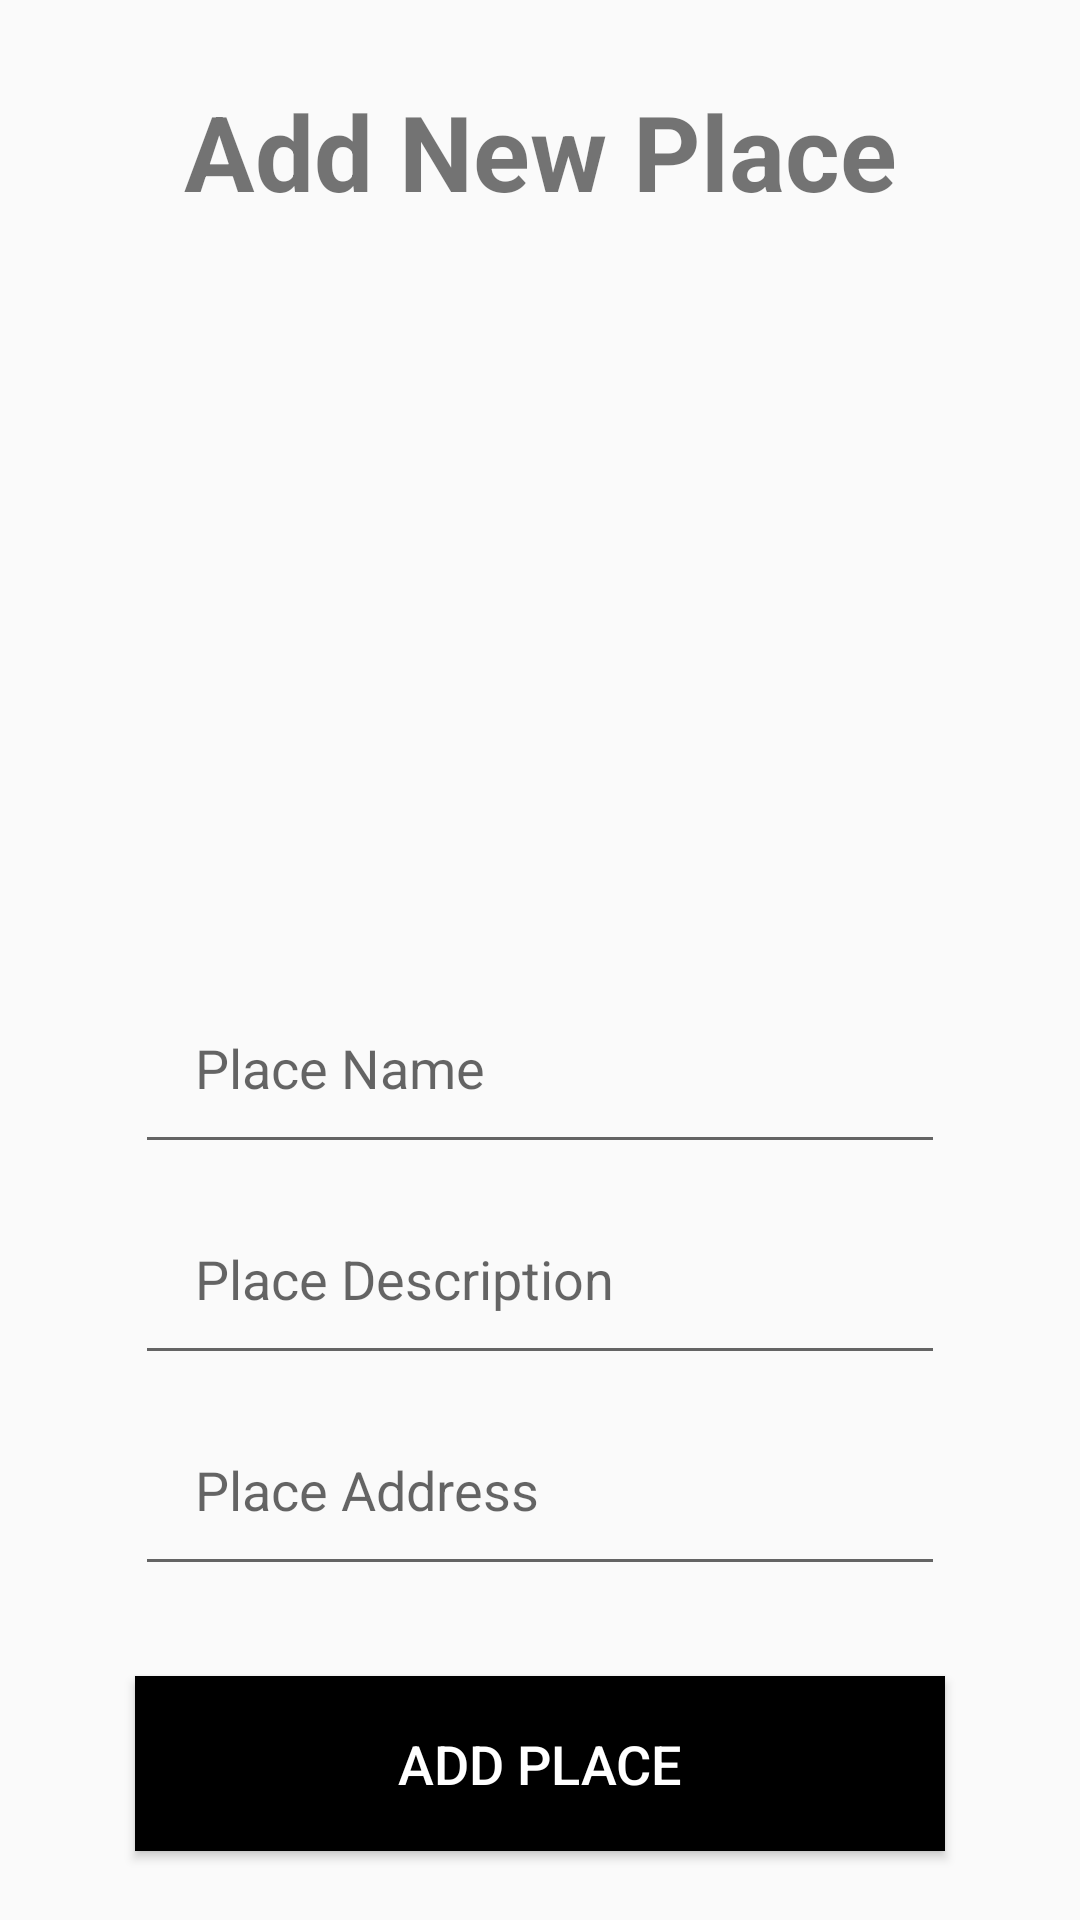

Layout XML and referenced resources for this Android screen:
<!-- AndroidManifest.xml: application theme AppTheme -->
<!-- res/layout/activity_owner_add_new.xml -->
<?xml version="1.0" encoding="utf-8"?>
<RelativeLayout xmlns:android="http://schemas.android.com/apk/res/android"
    xmlns:app="http://schemas.android.com/apk/res-auto"
    xmlns:tools="http://schemas.android.com/tools"
    android:layout_width="match_parent"
    android:layout_height="match_parent"
    tools:context=".User.OwnerAddNewActivity">

    <TextView
        android:id="@+id/add_new_place_heading"
        android:layout_width="match_parent"
        android:layout_height="wrap_content"
        android:layout_alignParentTop="true"
        android:layout_centerHorizontal="true"
        android:layout_marginTop="27dp"
        android:text="Add New Place"
        android:textAlignment="center"
        android:textSize="35sp"
        android:textStyle="bold"/>

    <ImageView
        android:id="@+id/select_place_image"
        android:layout_below="@+id/add_new_place_heading"
        android:layout_width="300dp"
        android:layout_height="200dp"
        android:layout_centerHorizontal="true"
        android:layout_marginTop="30dp"
        android:cropToPadding="false"
        android:scaleType="centerCrop"
        android:src="@drawable/add_image_icon" />

    <EditText
        android:id="@+id/place_name"
        android:layout_below="@+id/select_place_image"
        android:layout_width="match_parent"
        android:layout_height="wrap_content"
        android:inputType="textMultiLine"
        android:layout_marginTop="20dp"
        android:padding="20dp"
        android:hint="Place Name"
        android:layout_marginLeft="45dp"
        android:layout_marginRight="45dp"/>

    <EditText
        android:id="@+id/place_description"
        android:layout_below="@+id/place_name"
        android:layout_width="match_parent"
        android:layout_height="wrap_content"
        android:inputType="textMultiLine"
        android:layout_marginTop="6dp"
        android:padding="20dp"
        android:hint="Place Description"
        android:layout_marginLeft="45dp"
        android:layout_marginRight="45dp"/>

    <EditText
        android:id="@+id/place_address"
        android:layout_below="@+id/place_description"
        android:layout_width="match_parent"
        android:layout_height="wrap_content"
        android:inputType="textMultiLine"
        android:layout_marginTop="6dp"
        android:padding="20dp"
        android:hint="Place Address"
        android:layout_marginLeft="45dp"
        android:layout_marginRight="45dp"/>

    <Button
        android:id="@+id/add_new_place"
        android:layout_below="@id/place_address"
        android:layout_width="match_parent"
        android:layout_height="wrap_content"
        android:background="#000"
        android:text="Add Place"
        android:textColor="#fff"
        android:layout_marginLeft="45dp"
        android:layout_marginRight="45dp"
        android:padding="17dp"
        android:layout_marginTop="30dp"
        android:textSize="18sp"
        android:textAllCaps="true"/>


</RelativeLayout>
<!-- resources referenced by this layout -->
<resources>
  <style name="AppTheme" parent="Theme.AppCompat.Light.NoActionBar">
          
          <item name="colorPrimary">@color/colorPrimary</item>
          <item name="colorPrimaryDark">@color/colorPrimaryDark</item>
          <item name="colorAccent">@color/colorAccent</item>
      </style>
  <color name="colorPrimary">#ffe400</color>
  <color name="colorPrimaryDark">#ffa600</color>
  <color name="colorAccent">#272727</color>
</resources>
